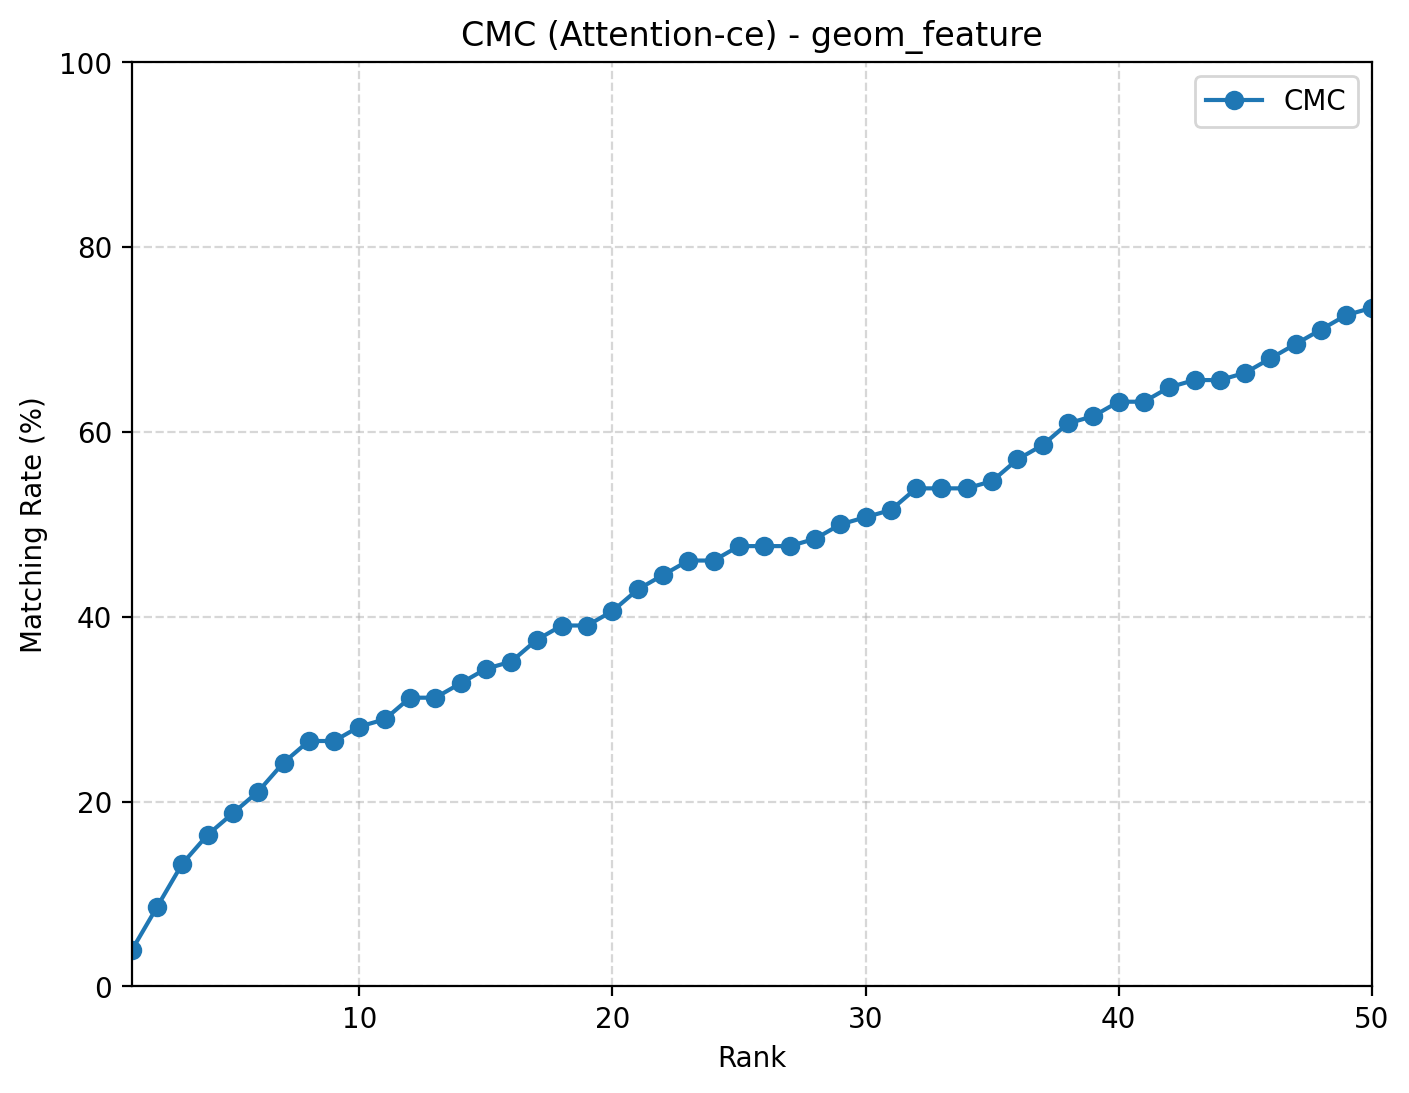

Values plotted in this chart, from the file beside it:
rank, cmc
1, 0.03906
2, 0.08594
3, 0.1328
4, 0.1641
5, 0.1875
6, 0.2109
7, 0.2422
8, 0.2656
9, 0.2656
10, 0.2812
11, 0.2891
12, 0.3125
13, 0.3125
14, 0.3281
15, 0.3438
16, 0.3516
17, 0.375
18, 0.3906
19, 0.3906
20, 0.4062
21, 0.4297
22, 0.4453
23, 0.4609
24, 0.4609
25, 0.4766
26, 0.4766
27, 0.4766
28, 0.4844
29, 0.5
30, 0.5078
31, 0.5156
32, 0.5391
33, 0.5391
34, 0.5391
35, 0.5469
36, 0.5703
37, 0.5859
38, 0.6094
39, 0.6172
40, 0.6328
41, 0.6328
42, 0.6484
43, 0.6562
44, 0.6562
45, 0.6641
46, 0.6797
47, 0.6953
48, 0.7109
49, 0.7266
50, 0.7344
